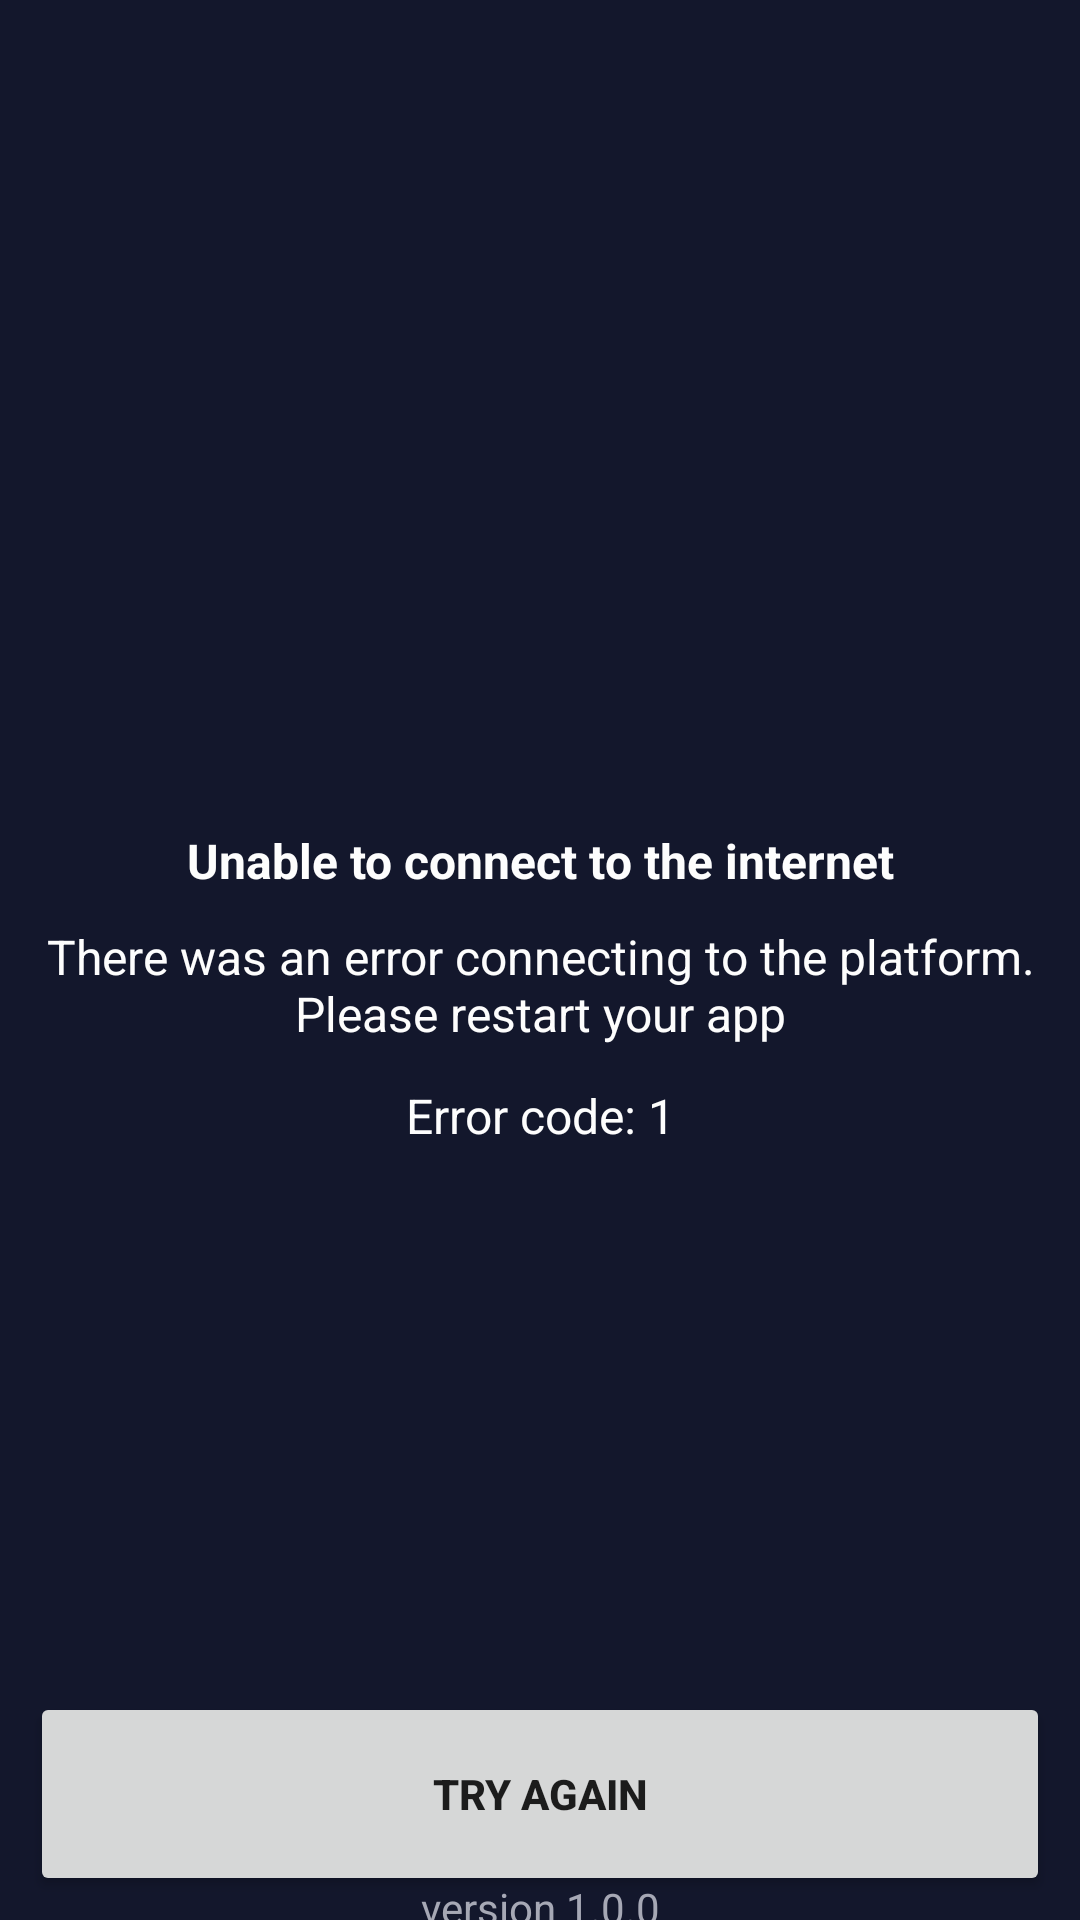

Produce the Android XML layout that renders to this screen, including the resource entries it uses.
<!-- AndroidManifest.xml: application theme Theme.Lab2_Egor_Lezov -->
<!-- res/layout/error_messages_internet.xml -->
<?xml version="1.0" encoding="utf-8"?>
<androidx.constraintlayout.widget.ConstraintLayout xmlns:android="http://schemas.android.com/apk/res/android"
    xmlns:app="http://schemas.android.com/apk/res-auto"
    xmlns:tools="http://schemas.android.com/tools"
    android:layout_width="match_parent"
    android:layout_height="match_parent"
    android:background="#13172C"
    tools:context=".ErrorMessagesInternet"
    tools:ignore="ExtraText">

    <TextView
        android:id="@+id/textErrorMessagesInternetVersion"
        android:layout_width="match_parent"
        android:layout_height="34dp"
        android:gravity="center"
        android:text="version 1.0.0"
        android:textAlignment="center"
        android:textColor="#a6a8b5"
        app:layout_constraintBottom_toBottomOf="parent"
        app:layout_constraintEnd_toEndOf="parent"
        app:layout_constraintHorizontal_bias="0.5"
        app:layout_constraintStart_toStartOf="parent"
        app:layout_constraintTop_toBottomOf="@+id/buttonErrorMessagesInternet"
        tools:ignore="HardcodedText,MissingConstraints,VisualLintBounds" />

    <ImageView
        android:id="@+id/imageErrorMessagesInternet"
        android:layout_width="0dp"
        android:layout_height="250dp"
        android:layout_marginStart="2dp"
        android:layout_marginTop="24dp"
        android:layout_marginEnd="2dp"
        android:foregroundGravity="center"
        android:tint="@color/white"
        app:layout_constraintEnd_toEndOf="parent"
        app:layout_constraintStart_toStartOf="parent"
        app:layout_constraintTop_toTopOf="parent"
        app:srcCompat="@drawable/wifi_off"
        tools:ignore="ContentDescription,ImageContrastCheck,MissingConstraints,UseAppTint" /><![CDATA[



    app:layout_constraintStart_toStartOf="@+id/textWelcomeDescription"
        tools:ignore="HardcodedText,MissingConstraints,VisualLintBounds" />



    ]]>

    <TextView
        android:id="@+id/textErrorMessagesInternetTitle"
        android:layout_width="match_parent"
        android:layout_height="34dp"
        android:layout_marginStart="10dp"
        android:layout_marginEnd="10dp"
        android:layout_marginBottom="4dp"
        android:gravity="center"
        android:text="Unable to connect to the internet"
        android:textAlignment="center"
        android:textColor="#FDFDFD"
        android:textSize="16sp"
        android:textStyle="bold"
        app:layout_constraintBottom_toTopOf="@+id/textErrorMessagesInternetDescription"
        app:layout_constraintEnd_toEndOf="@+id/textWelcomeDescription"
        app:layout_constraintHorizontal_bias="0.0"
        app:layout_constraintStart_toStartOf="@+id/textWelcomeDescription"
        tools:ignore="HardcodedText,MissingConstraints,UnknownIdInLayout,VisualLintBounds,VisualLintOverlap" />

    <TextView
        android:id="@+id/textErrorMessagesInternetDescription"
        android:layout_width="match_parent"
        android:layout_height="40dp"
        android:layout_marginStart="10dp"
        android:layout_marginEnd="10dp"
        android:layout_marginBottom="4dp"
        android:gravity="center"
        android:text="There was an error connecting to the platform. Please restart your app"
        android:textAlignment="center"
        android:textColor="#FDFDFD"
        android:textSize="16sp"
        app:layout_constraintBottom_toTopOf="@+id/textErrorMessagesInternetCode"
        app:layout_constraintEnd_toEndOf="@+id/textWelcomeDescription"
        app:layout_constraintHorizontal_bias="0.0"
        app:layout_constraintStart_toStartOf="@+id/textWelcomeDescription"
        tools:ignore="HardcodedText,MissingConstraints,UnknownIdInLayout,VisualLintBounds,VisualLintOverlap,TextSizeCheck" />

    <TextView
        android:id="@+id/textErrorMessagesInternetCode"
        android:layout_width="match_parent"
        android:layout_height="40dp"
        android:layout_marginStart="10dp"
        android:layout_marginEnd="10dp"
        android:layout_marginBottom="248dp"
        android:gravity="center"
        android:text="Error code: 1"
        android:textAlignment="center"
        android:textColor="#FDFDFD"
        android:textSize="16sp"
        app:layout_constraintBottom_toBottomOf="parent"
        app:layout_constraintEnd_toEndOf="@+id/textWelcomeDescription"
        app:layout_constraintHorizontal_bias="0.0"
        app:layout_constraintStart_toStartOf="@+id/textWelcomeDescription"
        tools:ignore="HardcodedText,MissingConstraints,UnknownIdInLayout,VisualLintBounds,VisualLintOverlap" />

    <Button
        android:id="@+id/buttonErrorMessagesInternet"
        android:layout_width="match_parent"
        android:layout_height="68dp"
        android:layout_marginStart="10dp"
        android:layout_marginTop="564dp"
        android:layout_marginEnd="10dp"
        android:layout_marginBottom="4dp"
        android:gravity="center"
        android:onClick="goWelcomeScreen"
        android:padding="10dp"
        android:text="Try again"
        android:textStyle="bold"
        app:layout_constraintBottom_toTopOf="@+id/buttonWelcomeDiscord"
        app:layout_constraintEnd_toEndOf="@+id/buttonWelcomeDiscord"
        app:layout_constraintStart_toStartOf="@+id/buttonWelcomeDiscord"
        app:layout_constraintTop_toTopOf="parent"
        tools:ignore="HardcodedText,MissingConstraints,UnknownIdInLayout,VisualLintButtonSize" /><![CDATA[

    tools:srcCompat="@drawable/thunderstorm" />

]]>
</androidx.constraintlayout.widget.ConstraintLayout>
<!-- resources referenced by this layout -->
<resources>
  <color name="white">#FFFFFFFF</color>
  <style name="Theme.Lab2_Egor_Lezov" parent="Theme.MaterialComponents.DayNight.NoActionBar">
          
          <item name="colorPrimary">@color/purple_500</item>
          <item name="colorPrimaryVariant">@color/purple_700</item>
          <item name="colorOnPrimary">@color/white</item>
          
          <item name="colorSecondary">@color/teal_200</item>
          <item name="colorSecondaryVariant">@color/teal_700</item>
          <item name="colorOnSecondary">@color/black</item>
          
          <item name="android:statusBarColor">?attr/colorPrimaryVariant</item>
          
      </style>
  <color name="purple_500">#a673fc</color>
  <color name="purple_700" />
  <color name="teal_200">#a673fc</color>
  <color name="teal_700">#FF018786</color>
  <color name="black">#FF000000</color>
</resources>
